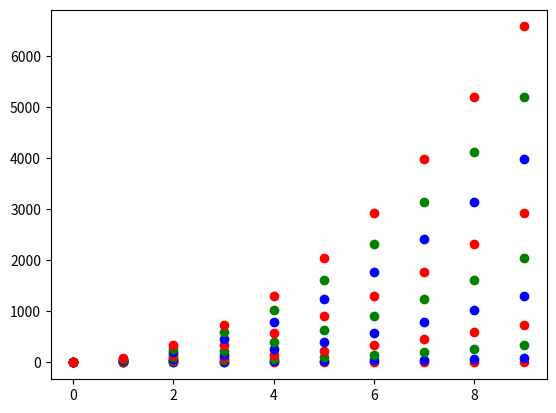

Python code for this plot:
import numpy as np
import matplotlib.pyplot as plt
import matplotlib.cm as cm
import itertools
x = np.arange(10)
ys = [i+x+(i*x)**2 for i in range(10)]


colors = itertools.cycle(["r", "b", "g"])
for y in ys:
    plt.scatter(x, y, color=next(colors))
plt.show()
